Labelled photos from "data_split", an image-classification folder in AbdullahAlrebdi/Task_7. The possible labels are: paper, rock, scissor.

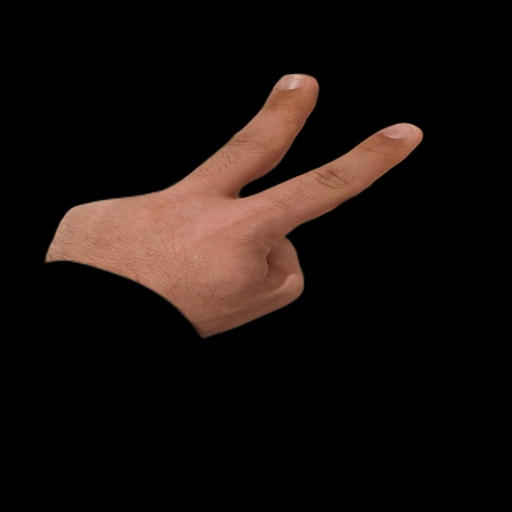
Label: scissor

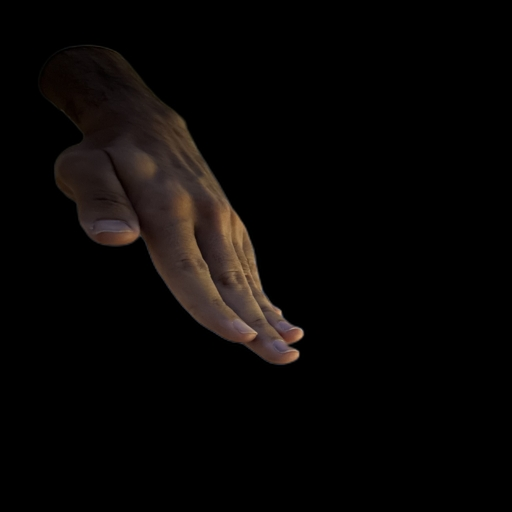
Label: paper

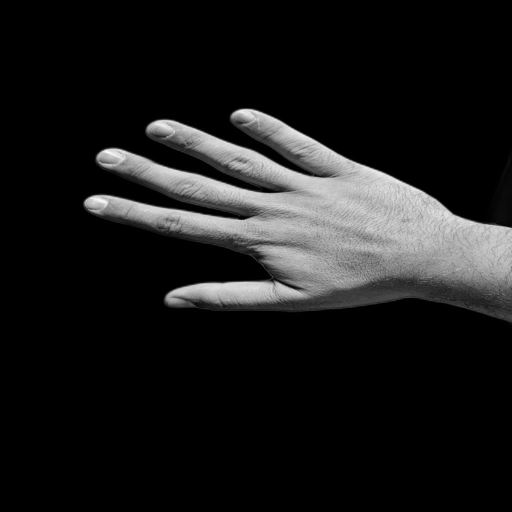
Label: paper

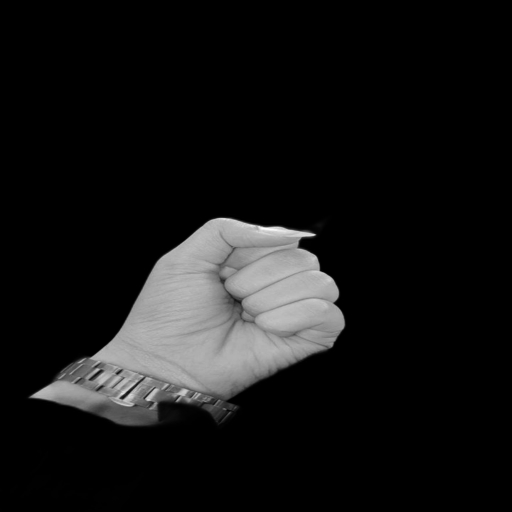
Label: rock

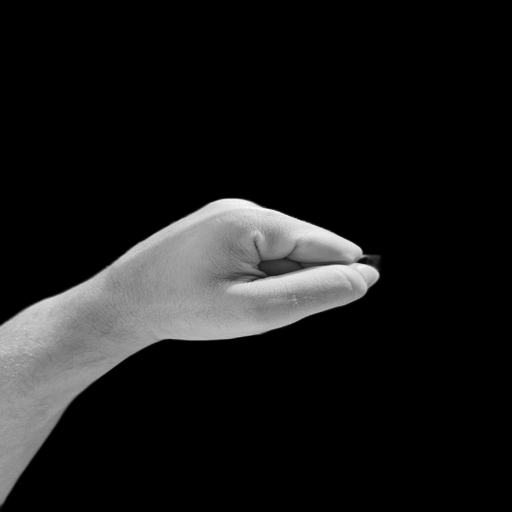
Label: rock

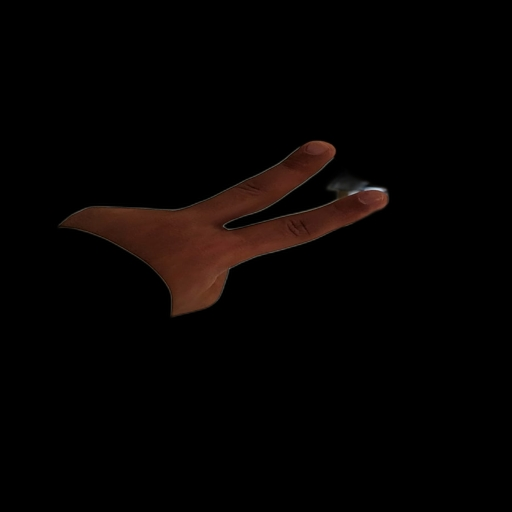
Label: scissor
